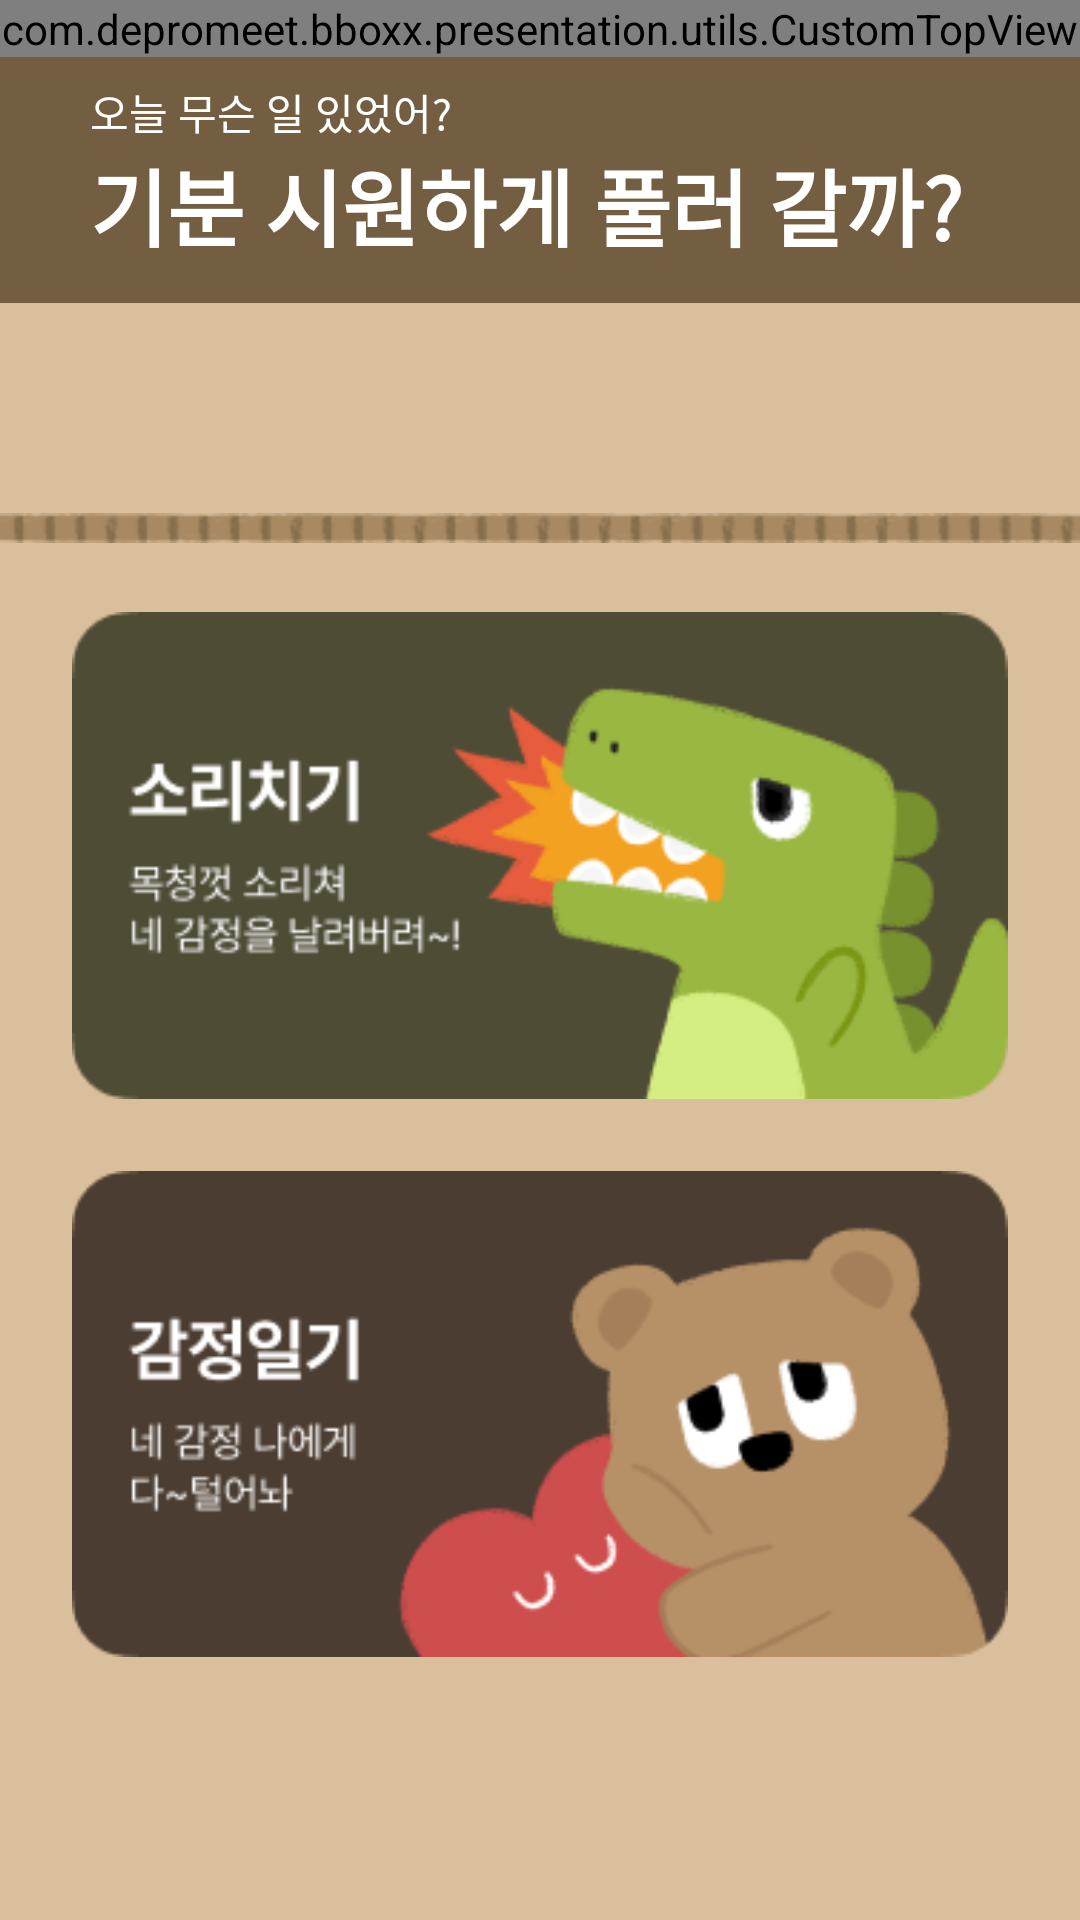

The Android layout XML behind this screen, and the referenced resources:
<!-- AndroidManifest.xml: application theme Theme.BBOXX -->
<!-- res/layout/fragment_select_action.xml -->
<?xml version="1.0" encoding="utf-8"?>
<layout xmlns:android="http://schemas.android.com/apk/res/android"
    xmlns:app="http://schemas.android.com/apk/res-auto">

    <data>

    </data>

    <androidx.constraintlayout.widget.ConstraintLayout
        android:layout_width="match_parent"
        android:layout_height="match_parent">

        <com.depromeet.bboxx.presentation.utils.CustomTopView
            android:id="@+id/cl_top_view"
            android:background="@color/select_bg"
            android:layout_width="match_parent"
            android:layout_height="wrap_content"
            app:layout_constraintTop_toTopOf="parent"
            app:layout_constraintLeft_toLeftOf="parent" />

        <LinearLayout
            android:id="@+id/lay_select_tl"
            android:layout_width="match_parent"
            android:layout_height="82dp"
            android:orientation="vertical"
            android:background="@color/select_bg"
            app:layout_constraintTop_toBottomOf="@+id/cl_top_view"
            app:layout_constraintEnd_toEndOf="parent"
            app:layout_constraintStart_toStartOf="parent">

            <TextView
                android:layout_width="match_parent"
                android:layout_height="wrap_content"
                android:text="@string/text_select_title"
                android:textColor="@color/white"
                android:textSize="14sp"
                android:layout_marginTop="8dp"
                android:layout_marginStart="30dp" />

            <TextView
                android:layout_width="match_parent"
                android:layout_height="wrap_content"
                android:text="@string/text_select_title_main"
                android:textStyle="bold"
                android:textColor="@color/white"
                android:textSize="28sp"
                android:layout_marginStart="30dp" />
        </LinearLayout>

        <androidx.core.widget.NestedScrollView
            android:layout_width="match_parent"
            android:layout_height="0dp"
            android:fillViewport="true"
            android:overScrollMode="never"
            android:scrollbars="none"
            android:background="@color/white"
            app:layout_constraintEnd_toEndOf="parent"
            app:layout_constraintStart_toStartOf="parent"
            app:layout_constraintTop_toBottomOf="@+id/lay_select_tl"
            app:layout_constraintBottom_toBottomOf="parent">
            <androidx.constraintlayout.widget.ConstraintLayout
                android:id="@+id/lay_select_by"
                android:layout_width="match_parent"
                android:layout_height="0dp"
                android:background="@color/select_body_bg"
                android:paddingBottom="40dp">

                <ImageView
                    android:id="@+id/img_view"
                    android:layout_width="match_parent"
                    android:layout_height="wrap_content"
                    android:layout_marginTop="70dp"
                    android:background="@drawable/img_main_view"
                    app:layout_constraintTop_toTopOf="@+id/lay_select_by"
                    app:layout_constraintEnd_toEndOf="parent"
                    app:layout_constraintStart_toStartOf="parent" />

                <androidx.appcompat.widget.AppCompatImageButton
                    android:id="@+id/btn_decibel"
                    android:layout_width="0dp"
                    android:layout_height="0dp"
                    android:background="@drawable/img_decibel"
                    android:layout_marginTop="23dp"
                    android:layout_marginHorizontal="24dp"
                    app:layout_constraintDimensionRatio="327:170"
                    app:layout_constraintTop_toBottomOf="@+id/img_view"
                    app:layout_constraintEnd_toEndOf="parent"
                    app:layout_constraintStart_toStartOf="parent" />

                <androidx.appcompat.widget.AppCompatImageButton
                    android:id="@+id/btn_feel"
                    android:layout_width="0dp"
                    android:layout_height="0dp"
                    android:background="@drawable/img_emotion"
                    android:layout_marginTop="24dp"
                    android:layout_marginHorizontal="24dp"
                    app:layout_constraintDimensionRatio="327:170"
                    app:layout_constraintTop_toBottomOf="@+id/btn_decibel"
                    app:layout_constraintEnd_toEndOf="parent"
                    app:layout_constraintStart_toStartOf="parent" />


            </androidx.constraintlayout.widget.ConstraintLayout>
        </androidx.core.widget.NestedScrollView>


    </androidx.constraintlayout.widget.ConstraintLayout>
</layout>
<!-- resources referenced by this layout -->
<resources>
  <color name="select_bg">#745E42</color>
  <color name="select_body_bg">#DABF9C</color>
  <color name="white">#FFFFFFFF</color>
  <!-- drawable img_decibel: png bitmap (drawable, 17268 bytes) -->
  <!-- drawable img_emotion: png bitmap (drawable, 14618 bytes) -->
  <!-- drawable img_main_view: png bitmap (drawable, 3590 bytes) -->
  <string name="text_select_title">오늘 무슨 일 있었어?</string>
  <string name="text_select_title_main">기분 시원하게 풀러 갈까?</string>
  <style name="Theme.BBOXX" parent="Theme.MaterialComponents.DayNight.NoActionBar">
          
          <item name="colorPrimary">@color/main_bg</item>
          <item name="colorPrimaryVariant">@color/main_bg</item>
          <item name="colorOnPrimary">@color/white</item>
          
          <item name="colorSecondary">@color/teal_200</item>
          <item name="colorSecondaryVariant">@color/teal_700</item>
          <item name="colorOnSecondary">@color/black</item>
          
          <item name="chipIconTint">@color/white</item>
          <item name="android:statusBarColor" tools:targetApi="l">?attr/colorPrimaryVariant</item>
          
  
          <item name="bottomSheetDialogTheme">@style/CustomBottomSheetDialog</item>
  
      </style>
  <color name="main_bg">#F1ECE9</color>
  <color name="teal_200">#FF03DAC5</color>
  <color name="teal_700">#FF018786</color>
  <color name="black">#FF000000</color>
  <style name="CustomBottomSheetDialog" parent="@style/ThemeOverlay.MaterialComponents.BottomSheetDialog">
          <item name="bottomSheetStyle">@style/CustomBottomSheet</item>
      </style>
  <style name="CustomBottomSheet" parent="Widget.MaterialComponents.BottomSheet">
          <item name="shapeAppearanceOverlay">@style/CustomShapeAppearanceBottomSheetDialog</item>
      </style>
  <style name="CustomShapeAppearanceBottomSheetDialog" parent="">
          <item name="cornerFamily">rounded</item>
          <item name="cornerSizeTopRight">30dp</item>
          <item name="cornerSizeTopLeft">30dp</item>
          <item name="cornerSizeBottomRight">0dp</item>
          <item name="cornerSizeBottomLeft">0dp</item>
      </style>
</resources>
